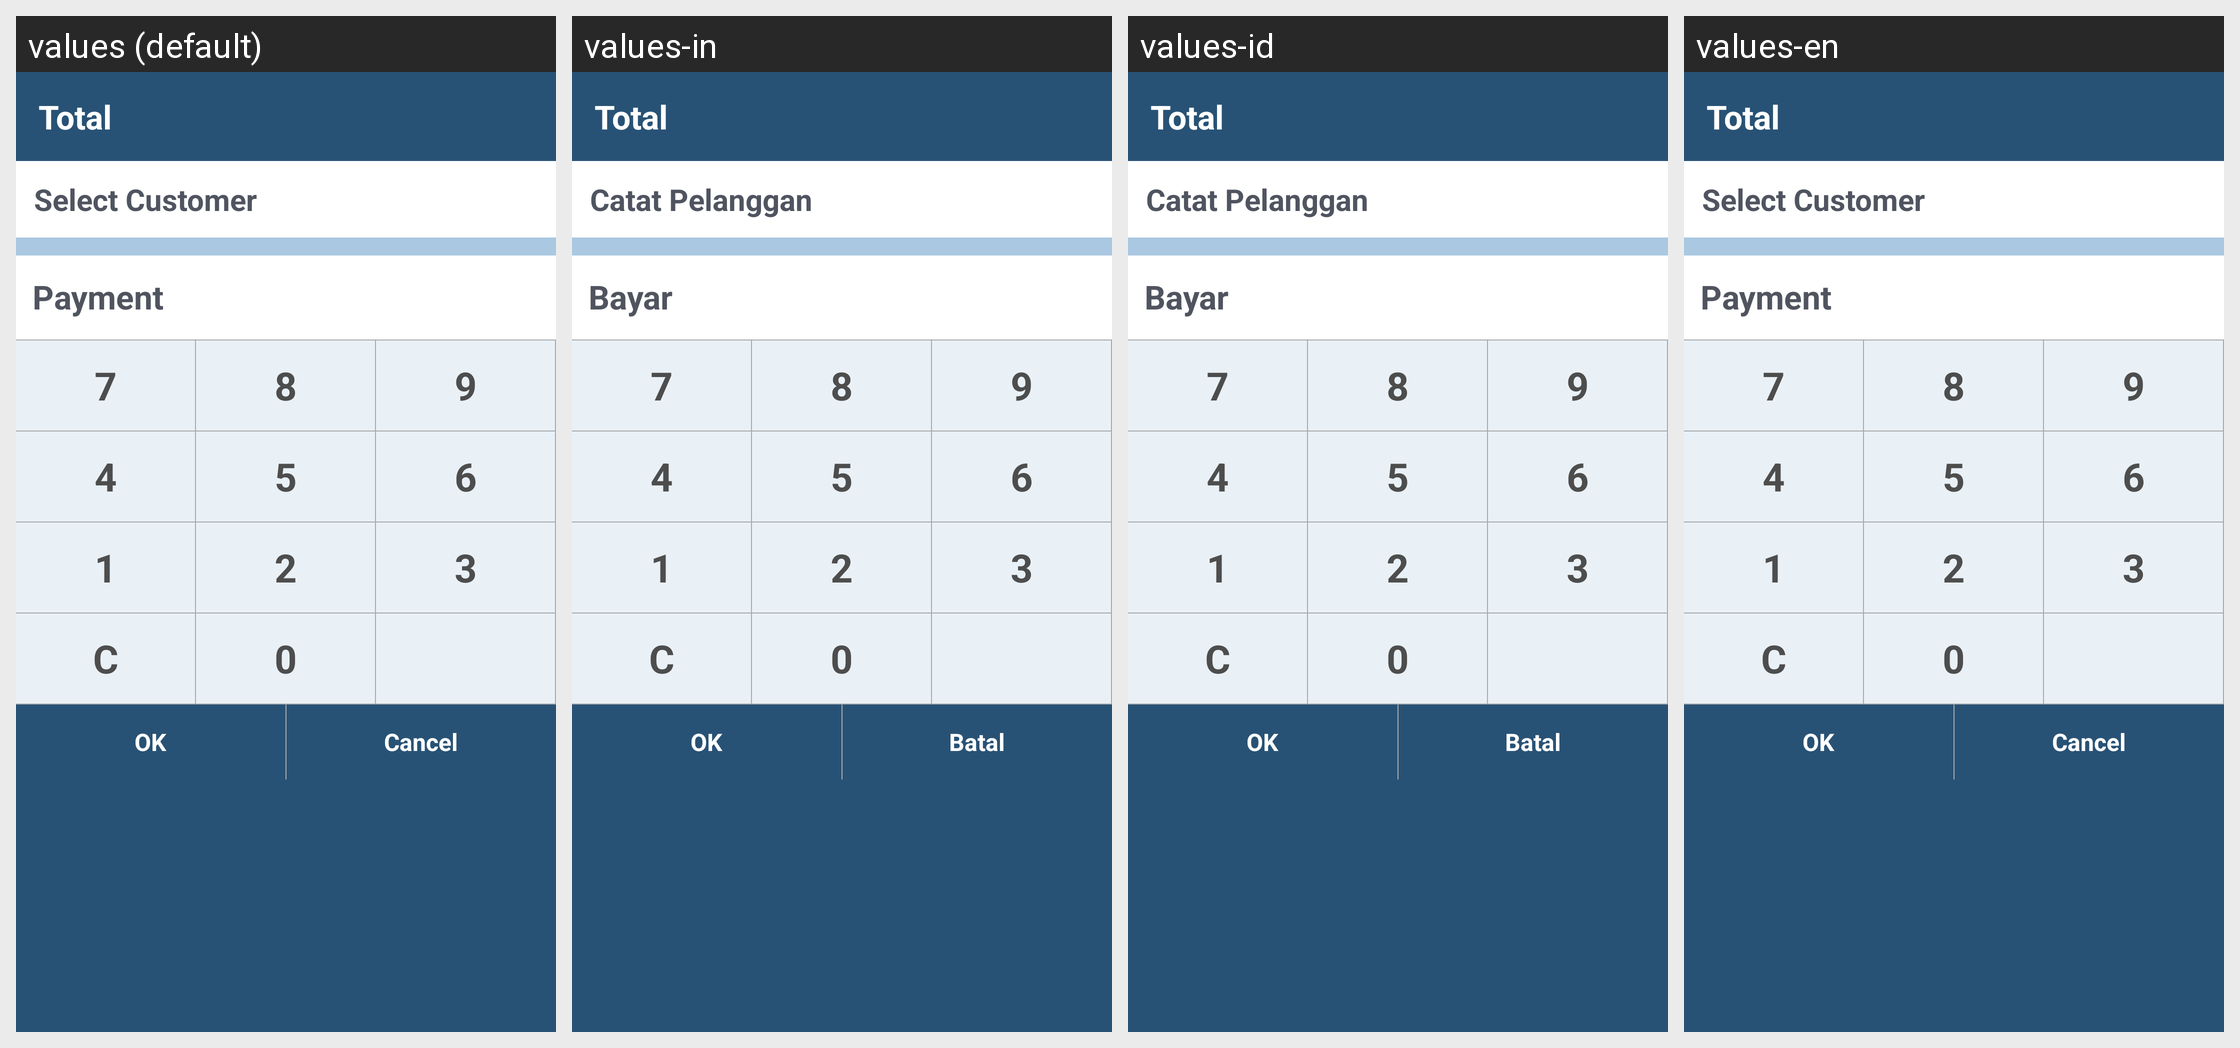

The Android screen above is rendered under several locales of the same app. Produce the string resources it draws, with the default and per-locale values.
Android screen res/layout/cashier_payment_dlg_fragment.xml rendered under 4 locales, left to right: values (default), values-in, values-id, values-en. Device: Nexus 5 (rendered at 1080×1920; each locale shown at half size, 540×960, under a caption strip naming it); theme app_theme.
Strings drawn on this screen, with the default value and each locale's value (text and hints the layout hard-codes, and strings that could not be matched under every locale, appear in the picture but are not listed):

total
  values: Total
  values-in: Total
  values-id: Total
  values-en: Total

track_customer
  values: Select Customer
  values-in: Catat Pelanggan
  values-id: Catat Pelanggan
  values-en: Select Customer

payment
  values: Payment
  values-in: Bayar
  values-id: Bayar
  values-en: Payment

number_7
  values: 7
  values-in: 7
  values-id: 7
  values-en: 7

number_8
  values: 8
  values-in: 8
  values-id: 8
  values-en: 8

number_9
  values: 9
  values-in: 9
  values-id: 9
  values-en: 9

number_4
  values: 4
  values-in: 4
  values-id: 4
  values-en: 4

number_5
  values: 5
  values-in: 5
  values-id: 5
  values-en: 5

number_6
  values: 6
  values-in: 6
  values-id: 6
  values-en: 6

number_1
  values: 1
  values-in: 1
  values-id: 1
  values-en: 1

number_2
  values: 2
  values-in: 2
  values-id: 2
  values-en: 2

number_3
  values: 3
  values-in: 3
  values-id: 3
  values-en: 3

number_c
  values: C
  values-in: C
  values-id: C
  values-en: C

number_0
  values: 0
  values-in: 0
  values-id: 0
  values-en: 0

ok
  values: OK
  values-in: OK
  values-id: OK
  values-en: OK

cancel
  values: Cancel
  values-in: Batal
  values-id: Batal
  values-en: Cancel
